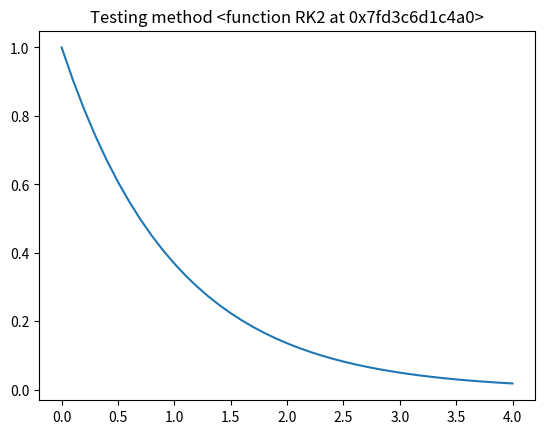

Recreate this plot in Python.
# My own ODE solver
# This will be a project to implement some different numerical methods for solving ODE's
# The implemented methods will be able to handle vectors
#
# The following features should be added:
#       - RK1, RK2, RK4, RK45 (handling vectors)
#               * Each method should have descriptions
#               * Maybe add error handling...
#               * Should handle vectors
#               * Should pass func. args through
#       - Should be able to plot the numerical stability region in complex space
#       - Maybe provide a method to find the order of precision NO...
#       - Could set input type to np.array or list, so that it can handle both types by user input (first assume input is np.array..)
#       - Other features ??
#
#
#
# Author notes:
#       - Do it with classes??

import numpy as np
import matplotlib.pyplot as plt

## Numerical Methods

def RK1(fun, tspan, u0, stepsize, *args):
    # Aka Eulers forward method

    N = int((tspan[-1] - tspan[0])/stepsize)
    tt = np.linspace(tspan[0], tspan[-1], N+1)
    yy = np.array([u0])
    tn = 0
    for i in range(N):
        ynext = yy[-1] + stepsize*fun(tn, yy[-1], *args)
        yy = np.append(yy, [ynext], axis=0)
        tn += stepsize
    return tt, yy

def RK2(fun, tspan, u0, stepsize, *args):
    N = int((tspan[-1] - tspan[0])/stepsize)
    tt = np.linspace(tspan[0], tspan[-1], N+1)
    yy = np.array([u0])
    tn = 0
    for i in range(N):
        F1 = fun(tn, yy[-1], *args)
        F2 = fun(tn + stepsize, yy[-1] + stepsize*F1)
        ynext = yy[-1] + stepsize/2 * (F1 + F2)
        yy = np.append(yy, [ynext], axis=0)
        tn += stepsize
    return tt, yy


# A function tester tests the implemented method against
# A well known ODE, so that we know that the method
# actually works
# Testing function

def testfun(t, y):
    return -y

# The method
def tester(method = RK1):
    tspan = (0,4)
    u0 = 1
    k = 0.1
    yVal, xVal = method(testfun, tspan, u0, k)
    plt.plot(yVal, xVal)
    plt.title(f'Testing method {method}')
    plt.show()

tester(RK2)